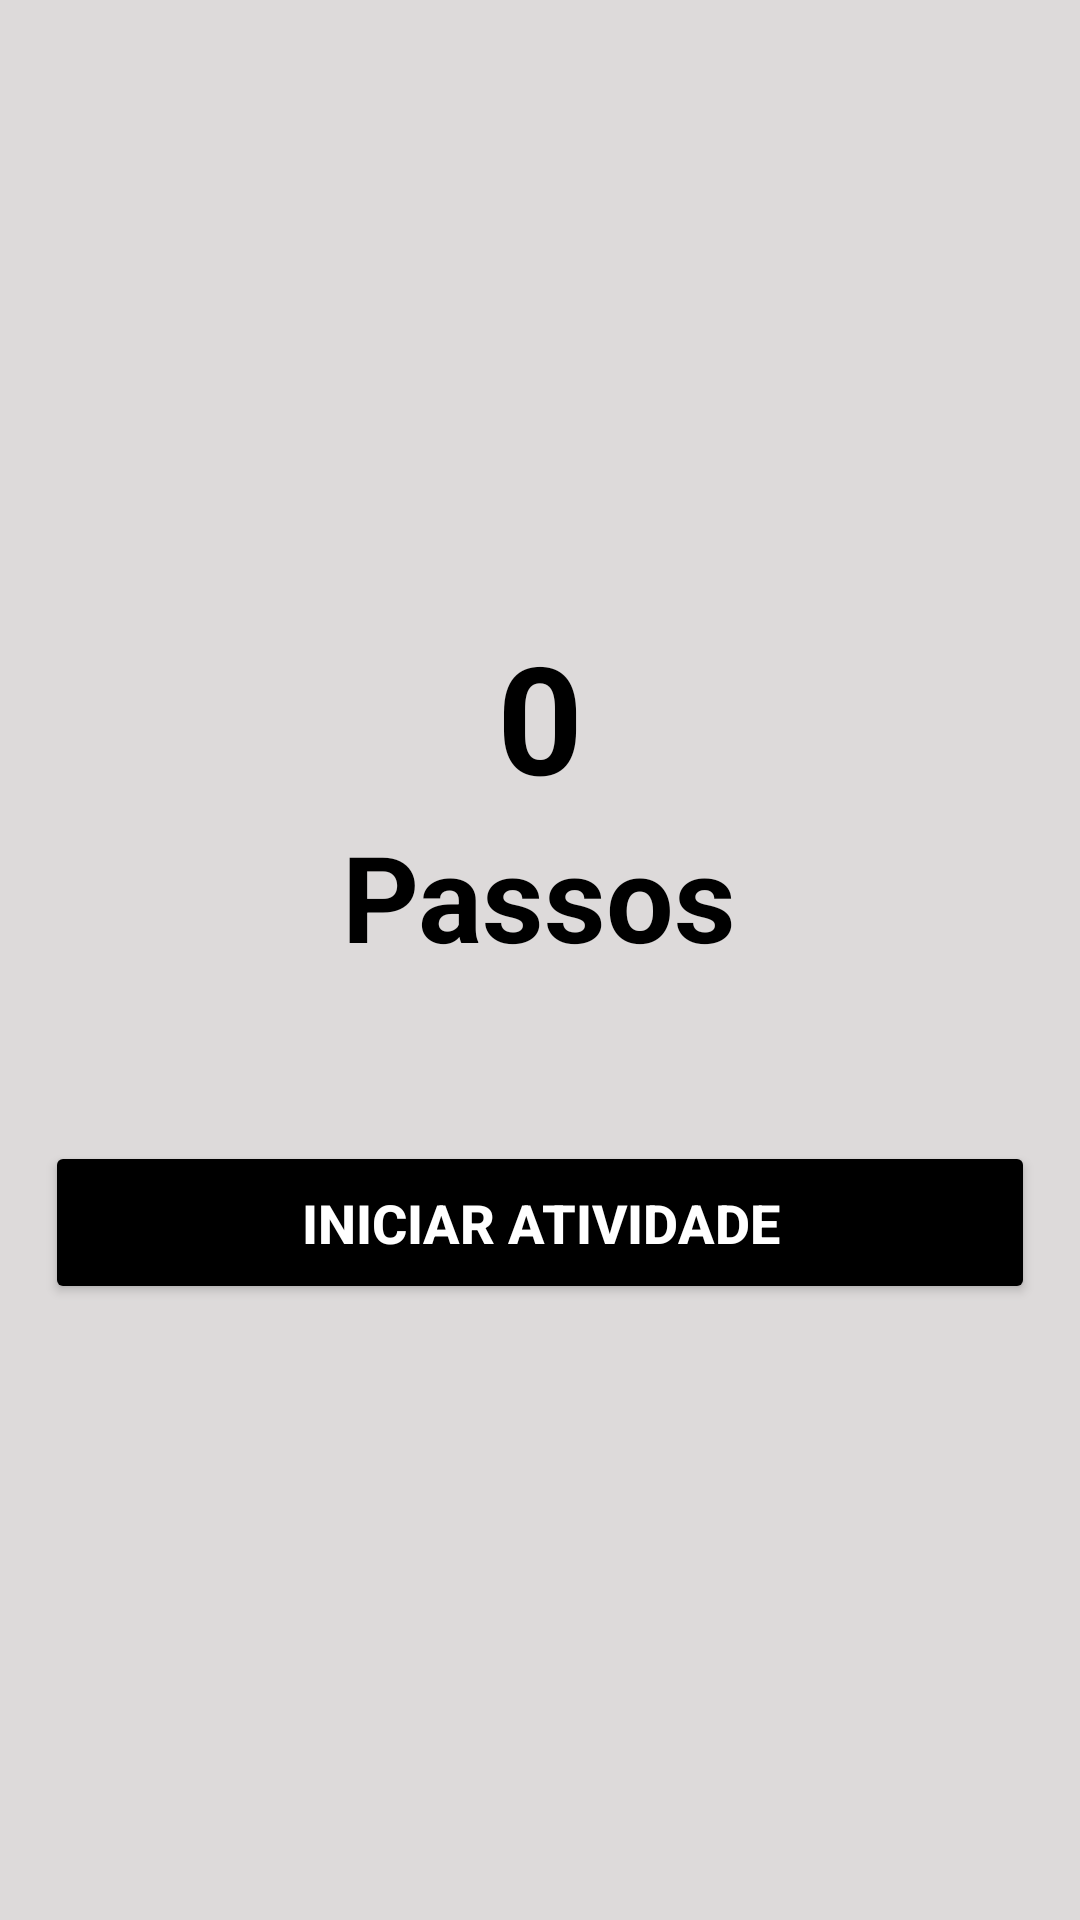

Android layout source for this screen:
<!-- AndroidManifest.xml: application theme Theme.RedeSocial_Exercicio -->
<!-- res/layout/fragment_atividade.xml -->
<?xml version="1.0" encoding="utf-8"?>
<LinearLayout xmlns:android="http://schemas.android.com/apk/res/android"
    xmlns:app="http://schemas.android.com/apk/res-auto"
    xmlns:tools="http://schemas.android.com/tools"
    android:layout_width="match_parent"
    android:layout_height="match_parent"
    android:orientation="vertical"
    android:gravity="center"
    android:background="@color/cinza_claro"
    tools:context=".view.TelaPrincipal.TelaPrincipal">

    <TextView
        android:id="@+id/tvStepCount"
        android:layout_width="wrap_content"
        android:layout_height="wrap_content"
        android:text="0"
        android:textSize="50sp"
        android:textStyle="bold"
        android:textColor="@color/black"
        />

    <TextView
        android:layout_width="wrap_content"
        android:layout_height="wrap_content"
        android:text="@string/fragment_Atividade_passos"
        android:textSize="40sp"
        android:textStyle="bold"
        android:textColor="@color/black"
        android:layout_marginBottom="40dp"/>


    <Button
        android:id="@+id/btnStartActivity"
        android:layout_width="match_parent"
        android:layout_height="wrap_content"
        android:text="@string/fragment_Atividade_iniciar"
        android:textStyle="bold"
        android:layout_marginTop="15dp"
        android:layout_marginStart="15dp"
        android:layout_marginEnd="15dp"
        android:textSize="18sp"
        android:textColor="@color/white"
        android:padding="15dp"
        android:backgroundTint="@color/black"
        android:visibility="visible"/>


    <Button
        android:id="@+id/btnStopActivity"
        android:layout_width="match_parent"
        android:layout_height="wrap_content"
        android:text="@string/fragment_Atividade_finalizar"
        android:textStyle="bold"
        android:layout_marginTop="15dp"
        android:layout_marginStart="15dp"
        android:layout_marginEnd="15dp"
        android:textSize="18sp"
        android:textColor="@color/black"
        android:padding="15dp"
        android:backgroundTint="@color/red"
        android:visibility="gone"/>


</LinearLayout>
<!-- resources referenced by this layout -->
<resources>
  <color name="black">#FF000000</color>
  <color name="cinza_claro">#DDDADA</color>
  <color name="red">#A91010</color>
  <color name="white">#FFFFFFFF</color>
  <string name="fragment_Atividade_finalizar">Finalizar Atividade</string>
  <string name="fragment_Atividade_iniciar">Iniciar Atividade</string>
  <string name="fragment_Atividade_passos">Passos</string>
  <style name="Theme.RedeSocial_Exercicio" parent="Base.Theme.RedeSocial_Exercicio" />
  <style name="Base.Theme.RedeSocial_Exercicio" parent="Theme.Material3.DayNight.NoActionBar">
          
          
      </style>
</resources>
